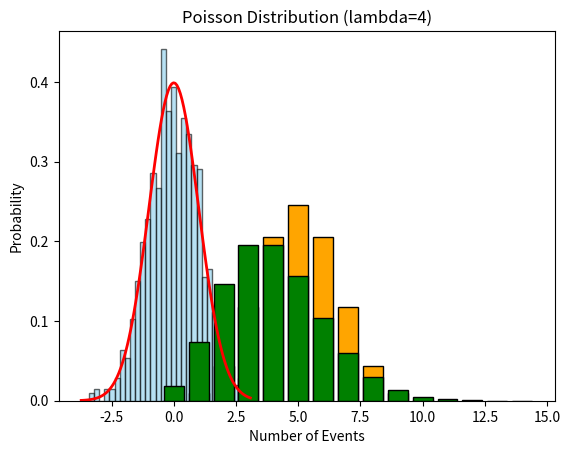

This chart was generated by the following Python code:
print("LAKSHAY VERMA - DS2 - 29")
#Normal Distribution
import numpy as np                         # import for numerical operations
import matplotlib.pyplot as plt            
from scipy.stats import norm
# Generate Normal Distribution data
mu = 0
sigma = 1
data = np.random.normal(mu, sigma, 1000)

# Plot histogram data
plt.hist(data, bins=30, density=True, alpha=0.6, color='skyblue', edgecolor='black')  
# bin=30 -> number of intervals
# density=true -> normalize the histogram to probability density
# alpha=0.6 -> transparency level of the histogram bars
# edgecolor='black' -> color of the histogram bin edges


xmin, xmax = plt.xlim()
x = np.linspace(xmin, xmax, 100)
p = norm.pdf(x, mu, sigma)  # Probability density function

plt.plot(x, p, 'r', linewidth=2)  # Plot the PDF
plt.title('Normal Distribution (mean=0, std=1)')  #add title
plt.show() #display the plot

# Binomial Distribution
from scipy.stats import binom  #import binom for binomial

# Define parameters
n = 10  # number of trials
p = 0.5  # probability of success
x = np.arange(0, n+1)  #possible value 0 to n
pmf = binom.pmf(x, n, p)  # Probability mass function calculation

#plot binomial distribution
plt.bar(x, pmf, color='orange', edgecolor='black')
# bar plot of probablities
# color -> bar color
# edgecolor -> color of the bar edges

plt.title('Binomial Distribution (n=10, p=0.5)')  # add title
plt.xlabel('Number of Successes')
plt.ylabel('Probability')
plt.show()


#poisoon distribution 
from scipy.stats import poisson  #import poisson for poisson distribution

# define parameters
lambda_val = 4 # average rate of events (lambda)
x = np.arange(0, 15)  # possible values (0 to 14)
pmf = poisson.pmf(x,mu=lambda_val)  # Probability mass function calculation

# plot poisson distribution
plt.bar(x, pmf, color='green', edgecolor='black')
plt.title('Poisson Distribution (lambda=4)')
plt.xlabel('Number of Events')
plt.ylabel('Probability')
plt.show()